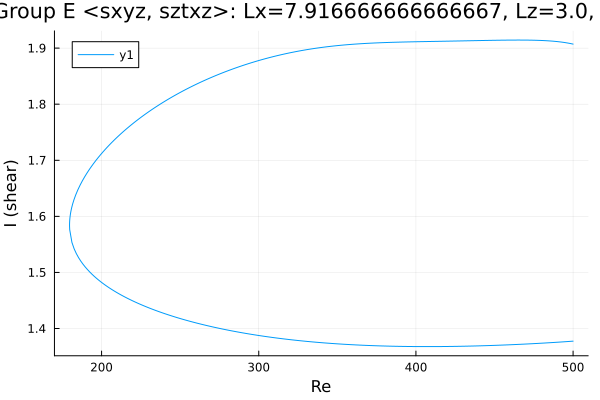

The data file committed next to this chart (first rows):
Re, shear
500.0, 1.907
499.5, 1.908
498.1, 1.908
496.7, 1.909
495.3, 1.91
493.8, 1.91
492.4, 1.911
491, 1.911
489.6, 1.912
488.2, 1.912
486.8, 1.912
485.4, 1.913
483.9, 1.913
482.5, 1.913
481.1, 1.913
479.7, 1.914
478.3, 1.914
476.9, 1.914
475.5, 1.914
474, 1.914
472.6, 1.914
471.2, 1.914
469.8, 1.914
468.4, 1.914
467, 1.914
465.6, 1.914
464.1, 1.914
462.7, 1.914
461.3, 1.914
459.9, 1.914
458.5, 1.914
457.1, 1.914
455.7, 1.914
454.2, 1.914
452.8, 1.914
451.4, 1.914
450, 1.914
448.6, 1.914
447.2, 1.914
445.8, 1.914
444.3, 1.914
442.9, 1.914
441.5, 1.914
440.1, 1.913
438.7, 1.913
437.3, 1.913
435.9, 1.913
434.4, 1.913
433, 1.913
431.6, 1.913
430.2, 1.913
428.8, 1.913
427.4, 1.913
426, 1.913
424.5, 1.913
423.1, 1.913
421.7, 1.912
420.3, 1.912
418.9, 1.912
417.5, 1.912
... 462 more rows
